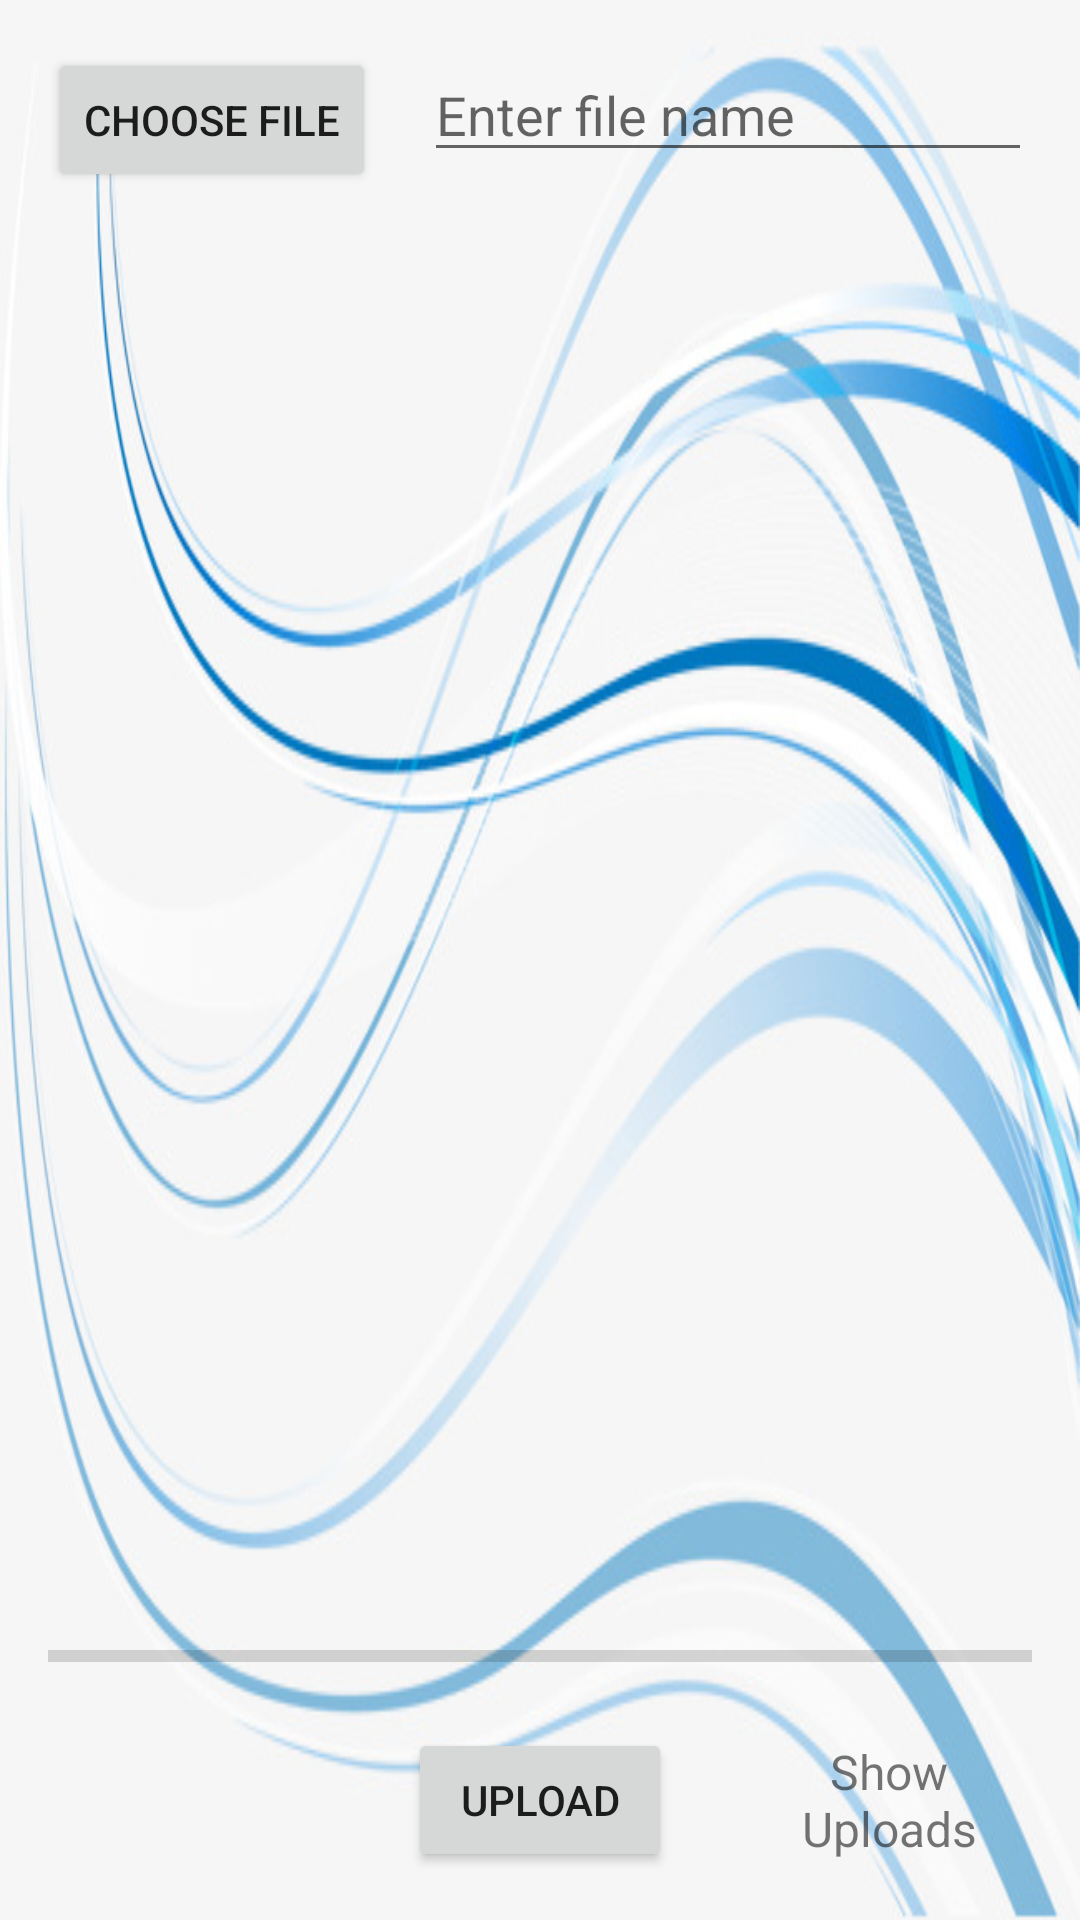

Write the Android layout XML for this screen, with the resource values it uses.
<!-- AndroidManifest.xml: application theme AppTheme -->
<!-- res/layout/activity_image_main.xml -->
<?xml version="1.0" encoding="utf-8"?>
<RelativeLayout xmlns:android="http://schemas.android.com/apk/res/android"
    xmlns:app="http://schemas.android.com/apk/res-auto"
    xmlns:tools="http://schemas.android.com/tools"
    android:layout_width="match_parent"
    android:layout_height="match_parent"
    android:padding="16dp"
    tools:context="com.example.dell.chat.ImageMainActivity">

    <Button
        android:id="@+id/button_choose_image"
        android:layout_width="wrap_content"
        android:layout_height="wrap_content"
        android:text="Choose file" />

    <EditText
        android:id="@+id/edit_text_file_name"
        android:layout_width="match_parent"
        android:layout_height="wrap_content"
        android:layout_marginStart="16dp"
        android:layout_toEndOf="@+id/button_choose_image"
        android:hint="Enter file name" />

    <ImageView
        android:id="@+id/image_view"
        android:layout_width="match_parent"
        android:layout_height="match_parent"

        android:layout_below="@id/edit_text_file_name"
        android:layout_marginTop="16dp" />

    <ProgressBar
        android:id="@+id/progress_bar"
        style="@style/Widget.AppCompat.ProgressBar.Horizontal"
        android:layout_width="match_parent"
        android:layout_height="wrap_content"
        android:layout_above="@+id/button_upload"
        android:layout_alignParentStart="true"
        android:layout_marginBottom="16dp" />

    <Button
        android:id="@+id/button_upload"
        android:layout_width="wrap_content"
        android:layout_height="wrap_content"
        android:layout_alignParentBottom="true"
        android:layout_centerHorizontal="true"
        android:text="Upload" />

    <TextView
        android:id="@+id/text_view_show_uploads"
        android:layout_width="wrap_content"
        android:layout_height="wrap_content"
        android:layout_alignBottom="@+id/button_upload"
        android:layout_alignTop="@+id/button_upload"
        android:layout_marginStart="25dp"
        android:layout_toEndOf="@+id/button_upload"
        android:gravity="center"
        android:text="Show Uploads"
        android:textSize="16sp" />

</RelativeLayout>
<!-- resources referenced by this layout -->
<resources>
  <style name="AppTheme" parent="Theme.AppCompat.Light.DarkActionBar">
          
          <item name="colorPrimary">@color/colorPrimary</item>
          <item name="colorPrimaryDark">@color/colorPrimaryDark</item>
          <item name="colorAccent">@color/grey_500</item>
          <item name="android:windowBackground">@drawable/bg</item>
      </style>
  <color name="colorPrimary">#3F51B5</color>
  <color name="colorPrimaryDark">#303F9F</color>
  <color name="grey_500">#9E9E9E</color>
  <!-- drawable bg: jpg bitmap (drawable, 67645 bytes) -->
</resources>
